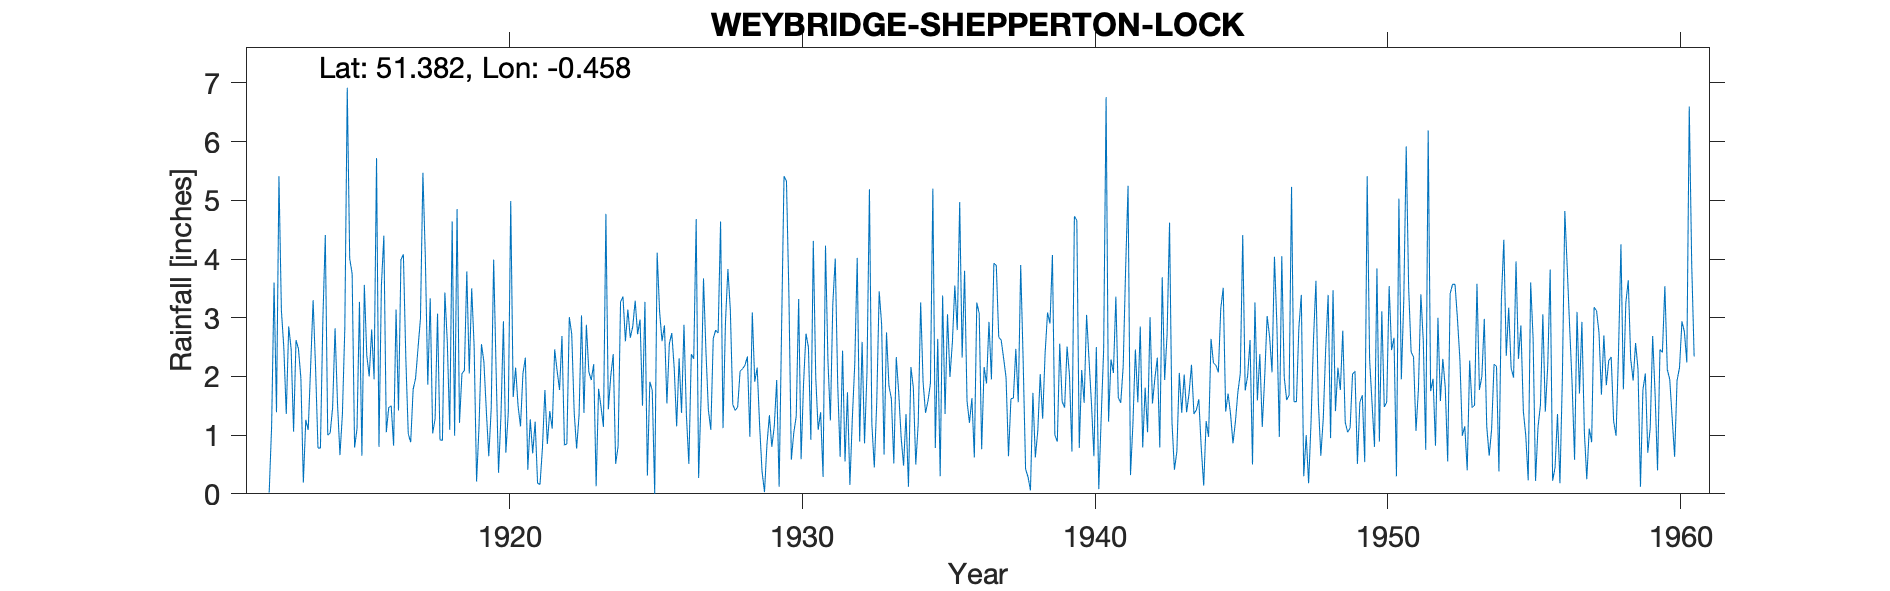

Source data for this figure (header and first rows):
WEYBRIDGE-SHEPPERTON-LOCK, , , , , , , , , , , , , , , , , , , , , , , 
Grid ref, TQ074659, Long, -0.4581, Lat, 51.38, Elevation, 41, ft., , , , , , , , , , , , , , , 
Station no, 831, , , , , , , , , , , , , , , , , , , , , , 
, 1910, 1911, 1912, 1913, 1914, 1915, 1916, 1917, 1918, 1919, 1920, 1921, 1922, 1923, 1924, 1925, 1926, 1927, 1928, 1929, 1930, 1931, 1932
January, , , , 2.47, 0.78, 4.01, 0.8, 1.02, 3.07, 3.79, 2.11, 2.32, 2.46, 1.38, 2.38, 1.5, 2.74, 1.63, 3.13, 1.17, 3.4, 1.09, 1.73
February, , , , 1.06, 2.96, 3.75, 3.56, 0.88, 0.92, 2.05, 0.36, 0.41, 2.1, 2.88, 0.51, 3.27, 2.14, 3.67, 1.52, 0.38, 0.58, 1.39, 0.15
March, , , , 2.62, 4.41, 0.79, 4.4, 1.78, 0.91, 3.5, 1.34, 1.27, 1.77, 2.08, 0.81, 0.31, 1.15, 2.43, 1.42, 0.03, 1.04, 0.29, 1.29
April, , , 0.02, 2.47, 1, 1.11, 1.05, 1.97, 3.43, 2.51, 2.94, 0.69, 2.69, 1.94, 3.27, 1.91, 2.31, 1.43, 1.48, 0.84, 1.32, 4.23, 2.22
May, , , 1.15, 1.97, 1.04, 3.27, 1.47, 2.48, 2.59, 0.21, 0.7, 1.23, 0.83, 2.21, 3.36, 1.76, 1.38, 1.09, 2.09, 1.34, 3.32, 2.27, 4.02
June, , , 3.6, 0.19, 1.47, 0.65, 1.5, 2.99, 1.09, 1.15, 1.39, 0.18, 0.85, 0.13, 2.6, 0, 2.88, 2.65, 2.13, 0.8, 0.59, 1.25, 0.89
July, , , 1.39, 1.26, 2.82, 3.56, 0.82, 5.47, 4.64, 2.55, 4.99, 0.16, 3.01, 1.79, 3.14, 4.11, 1.33, 2.79, 2.19, 1.15, 1.88, 3.24, 2.59
August, , , 5.41, 1.09, 1.54, 2.36, 3.14, 4.03, 0.99, 2.25, 1.65, 0.79, 2.72, 1.48, 2.66, 3.11, 0.51, 2.74, 2.34, 1.94, 2.73, 4.01, 0.86
September, , , 3.13, 2.18, 0.66, 2, 1.42, 1.86, 4.85, 1.41, 2.15, 1.77, 1.39, 1.14, 2.85, 2.6, 2.38, 4.64, 0.97, 0.12, 2.5, 1.87, 2.07
October, , , 2.49, 3.3, 1.35, 2.8, 3.99, 3.33, 1.21, 0.64, 1.5, 0.85, 0.77, 4.77, 3.29, 2.87, 2.3, 1.12, 3.09, 2.81, 0.92, 0.63, 5.19
November, , , 1.36, 2.16, 2.82, 1.95, 4.08, 1.03, 2.05, 1.45, 1.15, 1.41, 1.34, 1.44, 2.72, 1.54, 4.68, 2.92, 1.91, 5.41, 4.31, 2.44, 1.19
December, , , 2.85, 0.78, 6.92, 5.72, 2.31, 1.28, 2.1, 3.99, 2.05, 1.11, 3.04, 2.01, 2.97, 2.56, 0.27, 3.83, 2.15, 5.33, 1.98, 0.55, 0.45
Total, , , , 21.55, 27.77, 31.97, 28.54, 28.12, 27.85, 25.5, 22.33, 12.19, 22.97, 23.25, 30.56, 25.54, 24.07, 30.94, 24.42, 21.32, 24.57, 23.26, 22.65
NOTES, , , , , , , , , , , , , , , , , , , , , , , 
NGR is from 1950s record sheet, probably…, , , , , , , , , , , , , , , , , , , , , , , 
